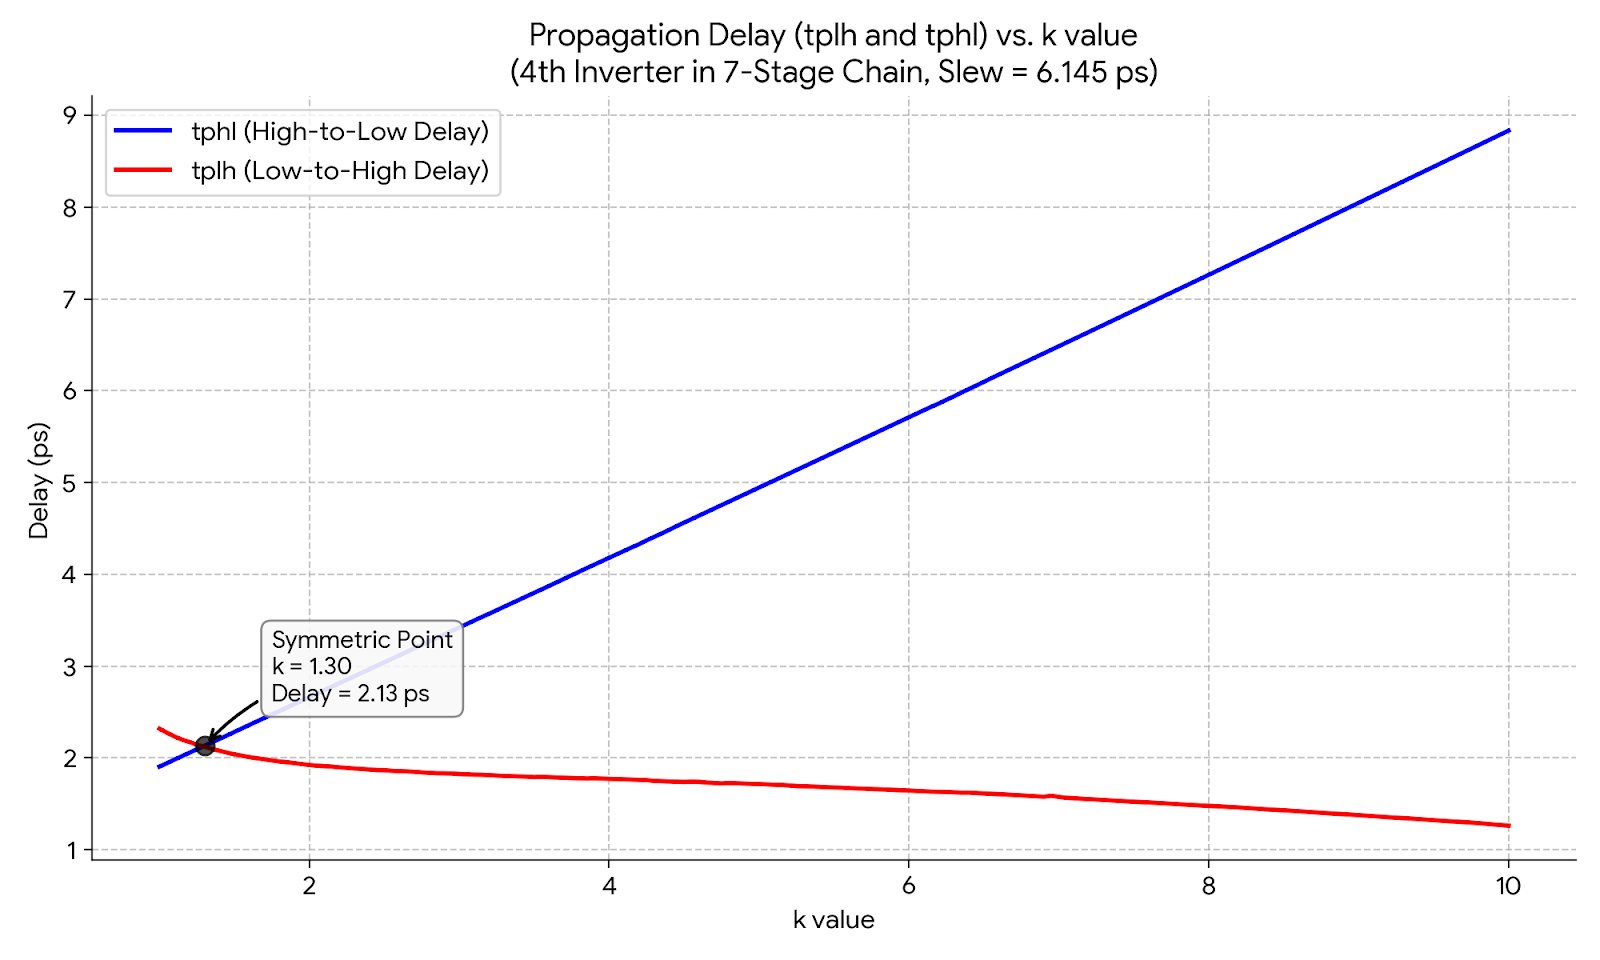

Values plotted in this chart, from the file beside it:
tplh X, tplh Y, tphl X, tphl Y
1, 2.318154234374239e-12, 1, 1.904448412677991e-12
1.05, 2.273739587214899e-12, 1.05, 1.941656357625413e-12
1.1, 2.233612445882551e-12, 1.1, 1.980778838032813e-12
1.15, 2.198233848312658e-12, 1.15, 2.018130426753656e-12
1.2, 2.173360471375779e-12, 1.2, 2.055972879309297e-12
1.25, 2.142672782554784e-12, 1.25, 2.092644459290914e-12
1.3, 2.120490117033959e-12, 1.3, 2.130006440827721e-12
1.35, 2.09725744556289e-12, 1.35, 2.168549828038946e-12
1.4, 2.076738657523515e-12, 1.4, 2.20534809993398e-12
1.45, 2.057876563656359e-12, 1.45, 2.243794984582691e-12
1.5, 2.038385350923793e-12, 1.5, 2.281610806618387e-12
1.55, 2.023089038098003e-12, 1.55, 2.319686332444038e-12
1.6, 2.008835748084317e-12, 1.6, 2.358341980219137e-12
1.65, 1.995083845962399e-12, 1.65, 2.397115051133405e-12
1.7, 1.982835192640792e-12, 1.7, 2.434500175204267e-12
1.75, 1.971970253096207e-12, 1.75, 2.472044011335447e-12
1.8, 1.961423940102359e-12, 1.8, 2.509906918739094e-12
1.85, 1.951645149364174e-12, 1.85, 2.547854731604525e-12
1.9, 1.942665495526141e-12, 1.9, 2.585810039357146e-12
1.95, 1.93233085177109e-12, 1.95, 2.623808020797397e-12
2, 1.922918230166543e-12, 2, 2.661878629268939e-12
2.05, 1.915182577069994e-12, 2.05, 2.699943956554444e-12
2.1, 1.909570133823341e-12, 2.1, 2.737984827318147e-12
2.15, 1.903697066651806e-12, 2.15, 2.776019416878973e-12
2.2, 1.895882695607095e-12, 2.2, 2.814067602071021e-12
2.25, 1.890839373599179e-12, 2.25, 2.851950625609998e-12
2.3, 1.884523180095732e-12, 2.3, 2.889818861365581e-12
2.35, 1.880515740564376e-12, 2.35, 2.928025929677462e-12
2.4, 1.873714318810789e-12, 2.4, 2.965991033500403e-12
2.45, 1.86699773522869e-12, 2.45, 3.003941017934141e-12
2.5, 1.864983271439029e-12, 2.5, 3.041878305884537e-12
2.55, 1.857942173692673e-12, 2.55, 3.079804993648988e-12
2.6, 1.854484444673921e-12, 2.6, 3.11771977908505e-12
2.65, 1.852084046680167e-12, 2.65, 3.155626369625116e-12
2.7, 1.8479994189223e-12, 2.7, 3.19352609307092e-12
2.75, 1.841968112906912e-12, 2.75, 3.231420081437497e-12
2.8, 1.837147500285818e-12, 2.8, 3.269309830236249e-12
2.85, 1.833014048013624e-12, 2.85, 3.307194120558104e-12
2.9, 1.832336146237764e-12, 2.9, 3.345081956649385e-12
2.95, 1.830453336746008e-12, 2.95, 3.383007809269855e-12
3, 1.823970056219748e-12, 3, 3.419848967517409e-12
3.05, 1.819769518223447e-12, 3.05, 3.458245055977779e-12
3.1, 1.816119362774367e-12, 3.1, 3.496454561120764e-12
3.15, 1.814988212186124e-12, 3.15, 3.534005728146861e-12
3.2, 1.811370712226205e-12, 3.2, 3.57054798322517e-12
3.25, 1.807127202302962e-12, 3.25, 3.609055309920514e-12
3.3, 1.802773649068672e-12, 3.3, 3.646794304456677e-12
3.35, 1.800694665489017e-12, 3.35, 3.684525874614868e-12
3.4, 1.79839934255441e-12, 3.4, 3.722424533087359e-12
3.45, 1.795820428873011e-12, 3.45, 3.759999530132994e-12
3.5, 1.790814450588976e-12, 3.5, 3.797680442057274e-12
3.55, 1.794052480026753e-12, 3.55, 3.835584817681511e-12
3.6, 1.790454446114807e-12, 3.6, 3.87382025737491e-12
3.65, 1.78699820394328e-12, 3.65, 3.9121387647274e-12
3.7, 1.783513413373299e-12, 3.7, 3.950562227636383e-12
3.75, 1.780276522096341e-12, 3.75, 3.989236947305602e-12
3.8, 1.777202368652265e-12, 3.8, 4.027693848746466e-12
3.85, 1.774314660692555e-12, 3.85, 4.066500798208955e-12
3.9, 1.776007273495425e-12, 3.9, 4.104042035407281e-12
3.95, 1.773630622705623e-12, 3.95, 4.141656952616456e-12
... 121 more rows
